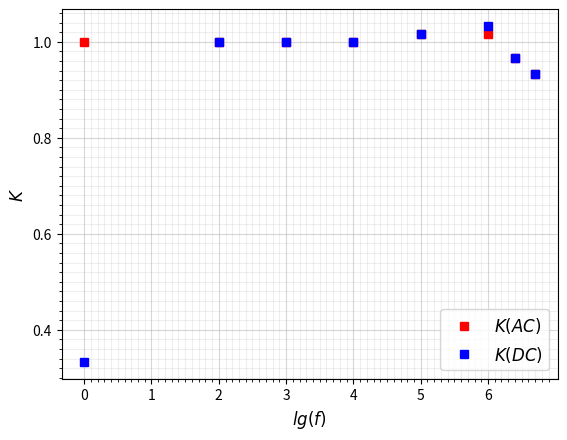

This chart was generated by the following Python code:
import matplotlib.pyplot as plt
x = [0, 2, 3, 4, 5, 6, 6.4, 6.7]
y1 = [1, 1, 1, 1, 1.016, 1.016, 0.967, 0.933]
y2 = [0.333 , 1, 1, 1, 1.016, 1.033, 0.967, 0.933]

def govno():
    import numpy as np
    import matplotlib.pyplot as plt
    fig = plt.figure()
    ax = fig.add_subplot(1,1,1)
    #major ticks every 20, minor ticks every 5
    majorx_ticks = np.arange(0, 7, 1)
    minorx_ticks = np.arange(0, 7, 0.1 )
    majory_ticks = np.arange(0, 1.1 , 0.2)
    minory_ticks = np.arange(0, 1.1 , 0.02)
    ax.set_xticks(majorx_ticks)
    ax.set_xticks(minorx_ticks, minor=True)
    ax.set_yticks(majory_ticks)
    ax.set_yticks(minory_ticks, minor=True)
    # and a corresponding grid ax.grid(which='both')
    #  or if you want differnet settings for the grids:
    ax.grid(which='minor', alpha=0.2)
    ax.grid(which='major', alpha=0.5)
govno()
plt.grid()

plt.plot(x, y1,"rs", label=r'$K (AC) $', linewidth = 2)
plt.plot(x, y2, "bs", label=r'$K (DC)$', linewidth = 2)
plt.legend(loc='best', fontsize=12)
plt.xlabel(r'$lg(f)$', fontsize=12)
plt.ylabel(r'$K$', fontsize=12)

plt.grid()
plt.show()